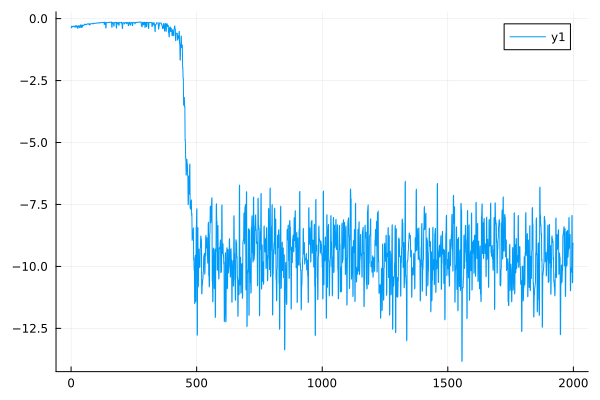

The table this chart was drawn from, first rows:
0	-0.3708337415995711
1	-0.3634
2	-0.3063
3	-0.3013
4	-0.3384
5	-0.3324
6	-0.3203
7	-0.3149
8	-0.3187
9	-0.3135
10	-0.3026
11	-0.2979
12	-0.3327
13	-0.3271
14	-0.3161
15	-0.3111
16	-0.343
17	-0.3371
18	-0.2829
19	-0.2788
20	-0.342
21	-0.3394
22	-0.297
23	-0.2926
24	-0.3072
25	-0.3025
26	-0.3919
27	-0.3897
28	-0.2993
29	-0.2948
30	-0.2839
31	-0.2799
32	-0.3432
33	-0.3413
34	-0.3649
35	-0.3633
36	-0.2811
37	-0.2772
38	-0.253
39	-0.2499
40	-0.3587
41	-0.3571
42	-0.2703
43	-0.2667
44	-0.3438
45	-0.3418
46	-0.2636
47	-0.2602
48	-0.2828
49	-0.279
50	-0.2572
51	-0.254
52	-0.2579
53	-0.2547
54	-0.2208
55	-0.2185
56	-0.2413
57	-0.2386
58	-0.2359
59	-0.2333
60	-0.2483
... 1,939 more rows
